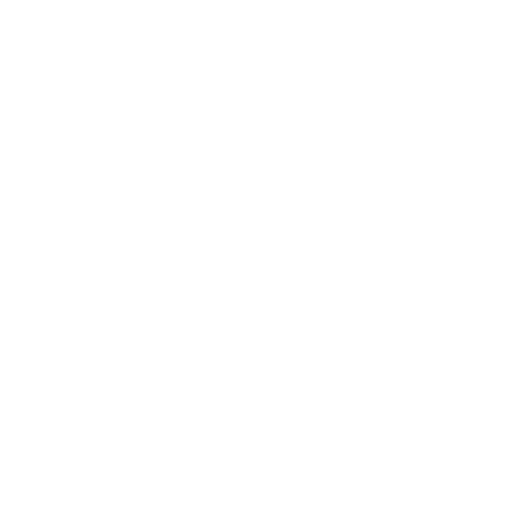
t = 0.00 s
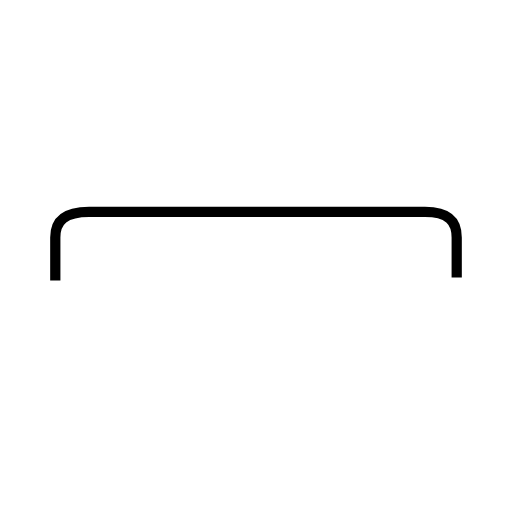
t = 1.51 s
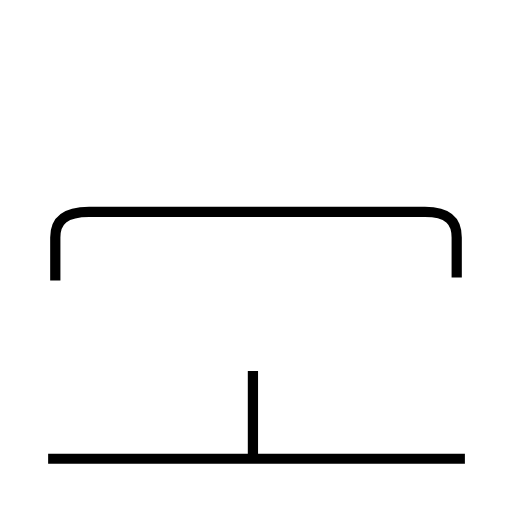
t = 2.98 s
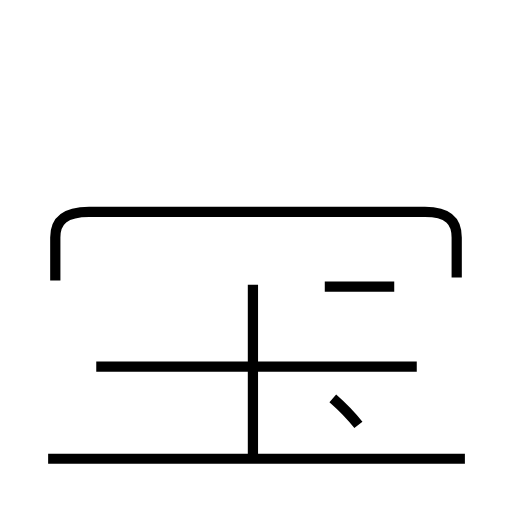
t = 4.49 s
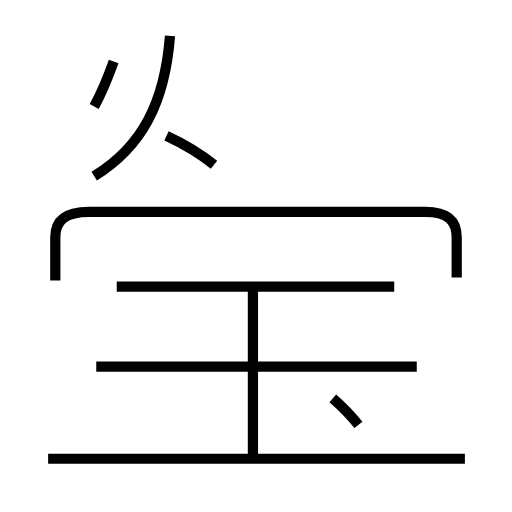
t = 5.89 s
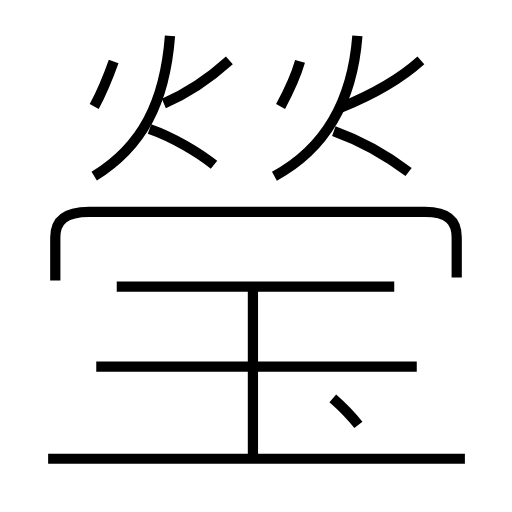
t = 7.34 s

The animated SVG that drew these frames (rendered in a browser with its animation timeline set to each time). Animation: 14 SMIL elements (animate=14); one cycle of 7.34 s.

<?xml version='1.0' encoding='utf-8'?>
<svg viewBox="0.0 -6.0 50.0 50.0" version="1.1" xmlns="http://www.w3.org/2000/svg"><rect x="-1000" y="-1000" width="2000" height="2000" stroke="white" fill="white" /><g style="fill:none;stroke:#000000;stroke-width:1"><path d="M 44.6 -16.9 L 44.6 -20.8 C 44.6 -22.4 43.8 -23.3 41.5 -23.3 L 8.7 -23.3 C 6.3 -23.3 5.4 -22.4 5.4 -20.8 L 5.4 -16.6 " transform="translate(0.0 38.0)" stroke-dasharray="50.2384249064426" stroke-dashoffset="50.2384249064426"><animate attributeName="stroke-dashoffset" from="50.2384249064426" to="0" dur="1.507152747193278s" begin="0s" fill="freeze" /></path><path d="M 45.4 0.8 L 4.7 0.8 " transform="translate(0.0 38.0)" stroke-dasharray="40.699999999999996" stroke-dashoffset="40.699999999999996"><animate attributeName="stroke-dashoffset" from="40.699999999999996" to="0" dur="1.2209999999999999s" begin="1.507152747193278s" fill="freeze" /></path><path d="M 24.7 0.7 L 24.7 -16.2 " transform="translate(0.0 38.0)" stroke-dasharray="16.9" stroke-dashoffset="16.9"><animate attributeName="stroke-dashoffset" from="16.9" to="0" dur="0.5069999999999999s" begin="2.7281527471932776s" fill="freeze" /></path><path d="M 40.7 -8.2 L 9.4 -8.2 " transform="translate(0.0 38.0)" stroke-dasharray="31.300000000000004" stroke-dashoffset="31.300000000000004"><animate attributeName="stroke-dashoffset" from="31.300000000000004" to="0" dur="0.9390000000000001s" begin="3.2351527471932773s" fill="freeze" /></path><path d="M 35.0 -2.5 C 34.3 -3.4 33.3 -4.4 32.5 -5.1 " transform="translate(0.0 38.0)" stroke-dasharray="3.611756659321111" stroke-dashoffset="3.611756659321111"><animate attributeName="stroke-dashoffset" from="3.611756659321111" to="0" dur="0.10835269977963331s" begin="4.174152747193277s" fill="freeze" /></path><path d="M 38.5 -16.0 L 11.4 -16.0 " transform="translate(0.0 38.0)" stroke-dasharray="27.1" stroke-dashoffset="27.1"><animate attributeName="stroke-dashoffset" from="27.1" to="0" dur="0.8130000000000001s" begin="4.282505446972911s" fill="freeze" /></path><path d="M 9.2 -33.6 C 9.9 -34.9 10.6 -36.6 11.1 -38.0 " transform="translate(0.0 38.0)" stroke-dasharray="4.796773152098259" stroke-dashoffset="4.796773152098259"><animate attributeName="stroke-dashoffset" from="4.796773152098259" to="0" dur="0.14390319456294778s" begin="5.09550544697291s" fill="freeze" /></path><path d="M 9.2 -26.8 C 13.9 -29.7 16.1 -34.0 16.6 -40.5 " transform="translate(0.0 38.0)" stroke-dasharray="16.24537719445137" stroke-dashoffset="16.24537719445137"><animate attributeName="stroke-dashoffset" from="16.24537719445137" to="0" dur="0.48736131583354103s" begin="5.239408641535858s" fill="freeze" /></path><path d="M 20.9 -27.9 C 19.4 -29.1 16.9 -30.6 14.6 -31.4 " transform="translate(0.0 38.0)" stroke-dasharray="7.236650585297536" stroke-dashoffset="7.236650585297536"><animate attributeName="stroke-dashoffset" from="7.236650585297536" to="0" dur="0.21709951755892606s" begin="5.726769957369399s" fill="freeze" /></path><path d="M 16.0 -33.9 C 18.1 -34.8 20.3 -36.2 22.4 -38.1 " transform="translate(0.0 38.0)" stroke-dasharray="7.689464316579143" stroke-dashoffset="7.689464316579143"><animate attributeName="stroke-dashoffset" from="7.689464316579143" to="0" dur="0.2306839294973743s" begin="5.9438694749283245s" fill="freeze" /></path><path d="M 27.4 -33.6 C 28.1 -34.9 28.9 -36.6 29.3 -38.0 " transform="translate(0.0 38.0)" stroke-dasharray="4.800936092989527" stroke-dashoffset="4.800936092989527"><animate attributeName="stroke-dashoffset" from="4.800936092989527" to="0" dur="0.14402808278968582s" begin="6.174553404425699s" fill="freeze" /></path><path d="M 26.8 -26.8 C 31.6 -29.4 34.4 -34.0 34.9 -40.5 " transform="translate(0.0 38.0)" stroke-dasharray="16.653086658075463" stroke-dashoffset="16.653086658075463"><animate attributeName="stroke-dashoffset" from="16.653086658075463" to="0" dur="0.4995925997422639s" begin="6.3185814872153845s" fill="freeze" /></path><path d="M 39.9 -27.2 C 37.8 -28.8 35.1 -30.3 32.6 -31.2 " transform="translate(0.0 38.0)" stroke-dasharray="8.353933715065002" stroke-dashoffset="8.353933715065002"><animate attributeName="stroke-dashoffset" from="8.353933715065002" to="0" dur="0.25061801145195006s" begin="6.818174086957648s" fill="freeze" /></path><path d="M 33.3 -33.5 C 36.0 -34.6 39.0 -36.2 41.1 -38.1" transform="translate(0.0 38.0)" stroke-dasharray="9.09781470258713" stroke-dashoffset="9.09781470258713"><animate attributeName="stroke-dashoffset" from="9.09781470258713" to="0" dur="0.2729344410776139s" begin="7.068792098409598s" fill="freeze" /></path></g></svg>
